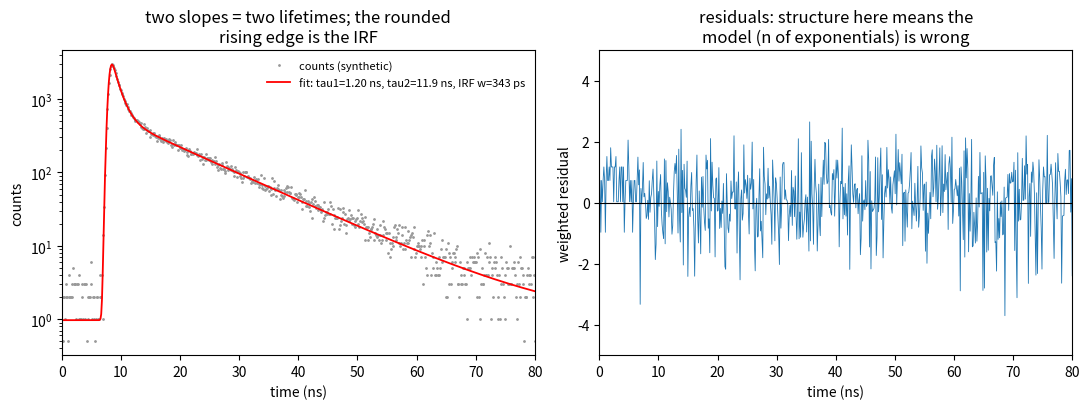

The matplotlib source for this figure:
"""
2.01 — TRPL: fitting a time trace, and what the IRF is
======================================================

The raw product of TCSPC (PicoHarp-style counter or a SPAD) is a
histogram: photon counts vs arrival time. Two numbers define the file:
the time bin width (ns/channel) and the number of channels; everything
else is counts. That histogram is NOT the decay — it is the decay
convolved with the instrument response function (IRF): laser pulse
width + detector jitter + electronics, typically tens to hundreds of
ps. When lifetimes approach the IRF width, ignoring it inflates them.

My approach: never deconvolve (it amplifies noise). Fit the analytic
convolution of exponentials with a Gaussian IRF instead — the
exponentially-modified Gaussian:

    y(t) = sum_i  A_i/2 * exp( (w^2 - 2 tau_i (t - t0)) / (2 tau_i^2) )
                  * erfc( (w^2 - tau_i (t - t0)) / (sqrt(2) w tau_i) )
           + y0

with w the IRF sigma, t0 the pulse arrival, y0 the dark floor
(estimated from pre-pulse bins). Weight the fit by sqrt(counts)
(Poisson). Cross-check with the model-free 1/e time — if the fit and
the 1/e time tell different stories, the model is wrong, not the data.

All data synthetic (Poisson noise on a known bi-exponential).

Run:  python 01_trpl_irf_convolved_fit.py
"""

import numpy as np
from scipy.optimize import curve_fit
from scipy.special import erfc
import matplotlib.pyplot as plt

RNG = np.random.default_rng(seed=3)


# ----------------------------------------------------------------------
# Model: exponential decay convolved with a Gaussian IRF (analytic form)
# ----------------------------------------------------------------------
def _conv_term(t, A, tau, t0, w):
    arg_exp = (w * w - 2.0 * tau * (t - t0)) / (2.0 * tau * tau)
    arg_erfc = (w * w - tau * (t - t0)) / (np.sqrt(2.0) * w * tau)
    out = np.zeros_like(t, dtype=float)
    safe = arg_exp < 700.0                      # exp() overflow guard
    out[safe] = 0.5 * A * np.exp(arg_exp[safe]) * erfc(arg_erfc[safe])
    return out


def biexp_irf(t, y0, t0, A1, tau1, A2, tau2, w):
    return y0 + _conv_term(t, A1, tau1, t0, w) + _conv_term(t, A2, tau2, t0, w)


# ----------------------------------------------------------------------
# Model-free 1/e lifetime — the honest cross-check
# ----------------------------------------------------------------------
def tau_1e_from_peak(t, y, smooth_window=9):
    kernel = np.ones(smooth_window) / smooth_window
    ys = np.convolve(np.nan_to_num(y, nan=0.0), kernel, mode="same")
    imax = int(np.argmax(ys))
    tail = ys[imax:] / ys[imax]
    below = np.where(tail <= 1.0 / np.e)[0]
    if below.size == 0:
        return np.nan
    j = int(below[0])
    frac = (1.0 / np.e - tail[j - 1]) / (tail[j] - tail[j - 1])
    return t[imax + j - 1] + frac * (t[imax + j] - t[imax + j - 1]) - t[imax]


def make_synthetic_histogram():
    dt_ns = 0.128                                # 128 ps/channel
    t = np.arange(0.0, 100.0, dt_ns)
    truth = dict(y0=2.0, t0=8.0, A1=4000.0, tau1=1.2, A2=600.0, tau2=12.0, w=0.35)
    counts = RNG.poisson(np.clip(biexp_irf(t, **truth), 0, None)).astype(float)
    return t, counts, truth


def main():
    t, counts, truth = make_synthetic_histogram()

    # p0 from the data itself: dark floor from pre-pulse bins, t0 from peak
    p0 = [counts[:20].mean(), t[np.argmax(counts)],
          counts.max(), 1.0, counts.max() / 10, 10.0, 0.3]
    lo = [0, 0, 0, 0.01, 0, 0.5, 0.05]
    hi = [np.inf, t[-1], np.inf, 50.0, np.inf, 80.0, 2.0]
    sigma = np.sqrt(np.clip(counts, 1, None))
    popt, pcov = curve_fit(biexp_irf, t, counts, p0=p0, bounds=(lo, hi),
                           sigma=sigma, maxfev=40000)
    perr = np.sqrt(np.diag(pcov))

    tau_1e = tau_1e_from_peak(t, counts)
    A1, tau1, A2, tau2 = popt[2], popt[3], popt[4], popt[5]
    tau_avg = (A1 * tau1 + A2 * tau2) / (A1 + A2)

    fig, axes = plt.subplots(1, 2, figsize=(11, 4.2))
    axes[0].semilogy(t, np.clip(counts, 0.5, None), ".", ms=2, color="0.6",
                     label="counts (synthetic)")
    axes[0].semilogy(t, biexp_irf(t, *popt), "r-", lw=1.3,
                     label=f"fit: tau1={popt[3]:.2f} ns, tau2={popt[5]:.1f} ns, "
                           f"IRF w={popt[6]*1e3:.0f} ps")
    axes[0].set(xlabel="time (ns)", ylabel="counts", xlim=(0, 80),
                title="two slopes = two lifetimes; the rounded\nrising edge is the IRF")
    axes[0].legend(frameon=False, fontsize=8)

    resid = (counts - biexp_irf(t, *popt)) / sigma
    axes[1].plot(t, resid, lw=0.6, color="C0")
    axes[1].axhline(0, color="k", lw=0.8)
    axes[1].set(xlabel="time (ns)", ylabel="weighted residual", xlim=(0, 80),
                ylim=(-5, 5), title="residuals: structure here means the\nmodel (n of exponentials) is wrong")
    fig.tight_layout()
    fig.savefig("s2_01_trpl_irf_fit.png", dpi=150)
    plt.show()

    print("param   truth    fit")
    for name, tr, po, pe in zip(["y0", "t0", "A1", "tau1", "A2", "tau2", "w"],
                                truth.values(), popt, perr):
        print(f"{name:5s} {tr:8.3g} {po:8.3g} +/- {pe:.2g}")
    print(f"model-free tau_1e = {tau_1e:.2f} ns | "
          f"amplitude-weighted tau = {tau_avg:.2f} ns")


if __name__ == "__main__":
    main()
